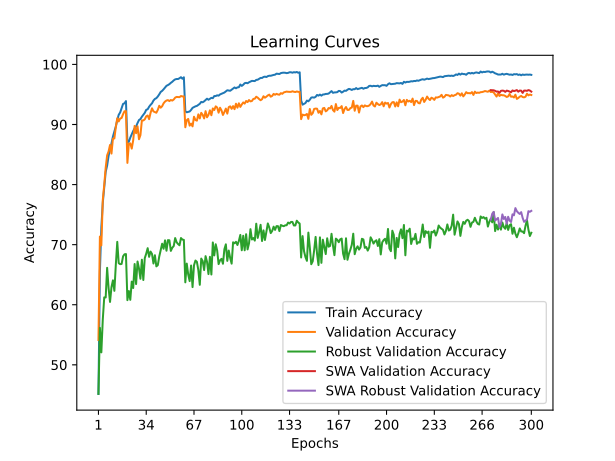

Values plotted in this chart, from the file beside it:
time; train_accuracy; train_loss; valid_accuracy; valid_loss; valid_accuracy_robust; valid_accuracy_swa; valid_accuracy_robust_swa
20,5385; 45,1480; 1,6777; 54,1300; 1,6112; 45,1724; 54,1300; 45,1724
40,9032; 65,4580; 1,2785; 71,3500; 1,2018; 56,1517; 71,3500; 56,1517
60,9020; 72,8700; 1,1229; 69,8800; 1,2304; 52,0759; 69,8800; 52,0759
81,1265; 76,9720; 1,0349; 77,4200; 1,0889; 57,5448; 77,4200; 57,5448
101,9532; 79,5960; 0,9767; 79,9500; 1,0088; 61,2276; 79,9500; 61,2276
121,9931; 82,1100; 0,9221; 82,8100; 0,9650; 61,2138; 82,8100; 61,2138
142,1904; 83,1640; 0,8944; 84,8700; 0,8850; 66,1448; 84,8700; 66,1448
163,0259; 84,7600; 0,8607; 85,5100; 0,8962; 62,7793; 85,5100; 62,7793
183,2320; 85,9140; 0,8343; 86,5900; 0,8400; 60,4690; 86,5900; 60,4690
203,3270; 86,8320; 0,8122; 85,1600; 0,8924; 62,9310; 85,1600; 62,9310
225,9906; 87,9820; 0,7868; 87,6500; 0,8337; 64,0621; 87,6500; 64,0621
245,9516; 88,8280; 0,7677; 87,6800; 0,8206; 62,3172; 87,6800; 62,3172
265,9246; 89,6740; 0,7472; 89,5600; 0,7887; 66,6552; 89,5600; 66,6552
285,8131; 90,7580; 0,7258; 91,0400; 0,7575; 70,4690; 91,0400; 70,4690
306,6177; 91,6160; 0,7099; 90,5100; 0,7531; 66,9241; 90,5100; 66,9241
327,0309; 92,0080; 0,6974; 91,0000; 0,7485; 66,7517; 91,0000; 66,7517
347,2504; 92,7480; 0,6802; 91,0800; 0,7509; 66,7931; 91,0800; 66,7931
367,2915; 93,4260; 0,6685; 91,7100; 0,7294; 68,0552; 91,7100; 68,0552
387,3139; 93,5280; 0,6644; 92,2000; 0,7257; 68,4000; 92,2000; 68,4000
407,2041; 93,8960; 0,6597; 92,2300; 0,7235; 68,4345; 92,2300; 68,4345
428,1747; 87,0600; 0,8041; 83,6100; 0,9224; 60,7655; 83,6100; 60,7655
448,7369; 87,1300; 0,8020; 86,8300; 0,8517; 62,2828; 86,8300; 62,2828
469,4173; 87,8200; 0,7867; 86,8600; 0,8498; 60,8207; 86,8600; 60,8207
489,4755; 88,3700; 0,7752; 85,9900; 0,8663; 63,8483; 85,9900; 63,8483
509,9405; 88,9140; 0,7633; 87,3700; 0,8435; 62,7862; 87,3700; 62,7862
530,0342; 89,3680; 0,7526; 89,7700; 0,7832; 66,7793; 89,7700; 66,7793
550,1445; 89,6680; 0,7461; 88,5500; 0,7957; 63,4414; 88,5500; 63,4414
570,4505; 90,2380; 0,7329; 89,7100; 0,7704; 67,2000; 89,7100; 67,2000
590,5331; 90,7440; 0,7229; 87,5500; 0,8235; 66,0414; 87,5500; 66,0414
610,8871; 90,9040; 0,7155; 88,2300; 0,8054; 64,3241; 88,2300; 64,3241
630,9982; 91,2980; 0,7096; 90,6800; 0,7549; 67,4966; 90,6800; 67,4966
651,0039; 91,6360; 0,7024; 90,6700; 0,7412; 64,1172; 90,6700; 64,1172
671,8009; 91,9360; 0,6951; 90,8600; 0,7488; 67,7586; 90,8600; 67,7586
691,9218; 92,4480; 0,6838; 91,3600; 0,7398; 68,5034; 91,3600; 68,5034
711,9739; 92,5340; 0,6780; 91,5000; 0,7314; 69,4138; 91,5000; 69,4138
732,0818; 92,9560; 0,6714; 90,8900; 0,7404; 67,9724; 90,8900; 67,9724
752,2468; 93,2680; 0,6642; 91,9400; 0,7207; 68,8483; 91,9400; 68,8483
773,0381; 93,5300; 0,6581; 92,6900; 0,6934; 68,4552; 92,6900; 68,4552
793,0269; 93,9880; 0,6478; 92,1800; 0,7143; 66,8621; 92,1800; 66,8621
813,3071; 94,2580; 0,6411; 92,0600; 0,7098; 68,2414; 92,0600; 68,2414
833,5183; 94,3840; 0,6380; 91,9600; 0,7270; 66,3862; 91,9600; 66,3862
853,5734; 94,6620; 0,6315; 92,4400; 0,7045; 66,5931; 92,4400; 66,5931
873,8981; 95,0180; 0,6232; 93,1200; 0,6964; 68,0345; 93,1200; 68,0345
893,9157; 95,4220; 0,6159; 92,8000; 0,6830; 69,0897; 92,8000; 69,0897
914,0430; 95,6000; 0,6109; 93,0400; 0,6871; 70,1586; 93,0400; 70,1586
934,1767; 95,8600; 0,6055; 93,5300; 0,6774; 69,3172; 93,5300; 69,3172
954,1116; 96,1660; 0,5988; 93,8200; 0,6727; 70,7172; 93,8200; 70,7172
974,1369; 96,4400; 0,5927; 93,9900; 0,6698; 68,9931; 93,9900; 68,9931
994,5747; 96,5640; 0,5893; 94,0600; 0,6723; 70,7517; 94,0600; 70,7517
1014,5588; 96,7160; 0,5854; 93,9000; 0,6649; 70,7310; 93,9000; 70,7310
1034,6157; 96,9340; 0,5795; 94,0800; 0,6699; 68,9655; 94,0800; 68,9655
1054,6238; 97,1100; 0,5769; 93,9800; 0,6678; 69,4897; 93,9800; 69,4897
1074,7893; 97,3400; 0,5716; 94,1600; 0,6605; 69,7724; 94,1600; 69,7724
1095,9210; 97,5100; 0,5676; 94,4700; 0,6613; 71,0966; 94,4700; 71,0966
1115,8762; 97,5720; 0,5658; 94,5900; 0,6528; 70,4000; 94,5900; 70,4000
1135,8846; 97,5720; 0,5653; 94,5800; 0,6545; 70,1034; 94,5800; 70,1034
1155,8437; 97,7040; 0,5618; 94,5500; 0,6557; 69,8966; 94,5500; 69,8966
1176,0202; 97,8720; 0,5602; 94,7400; 0,6487; 71,1034; 94,7400; 71,1034
1196,0311; 97,6140; 0,5627; 94,6700; 0,6493; 70,8483; 94,6700; 70,8483
1216,7414; 97,8600; 0,5606; 94,6800; 0,6490; 70,7931; 94,6800; 70,7931
... 240 more rows
